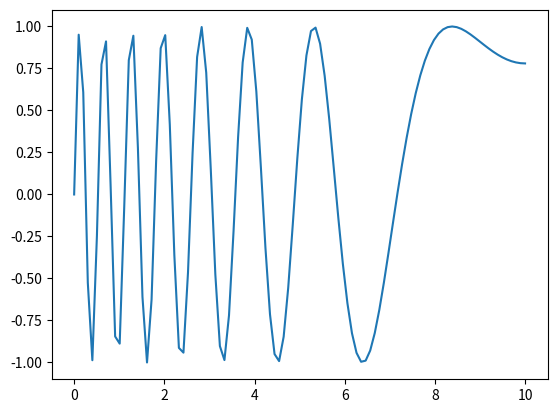

Source code (Python):
import numpy as np
import matplotlib.pyplot as plt

# 生成含有m个采样点的信号
m = 100
x = np.linspace(0, 10, m)

# 生成频率逐渐降低的正弦波信号
frequencies = 2 * np.exp(-0.1 * x)  # 频率逐渐降低的数组
y = np.sin(2 * np.pi * frequencies * x)

# 绘制图形
fig, ax = plt.subplots()
ax.plot(x, y)
plt.show()
